Image classification data set "original" (mabustillo14/Proyecto-IA on GitHub). Class labels (4): arandelas, clavos, tornillos, tuercas.

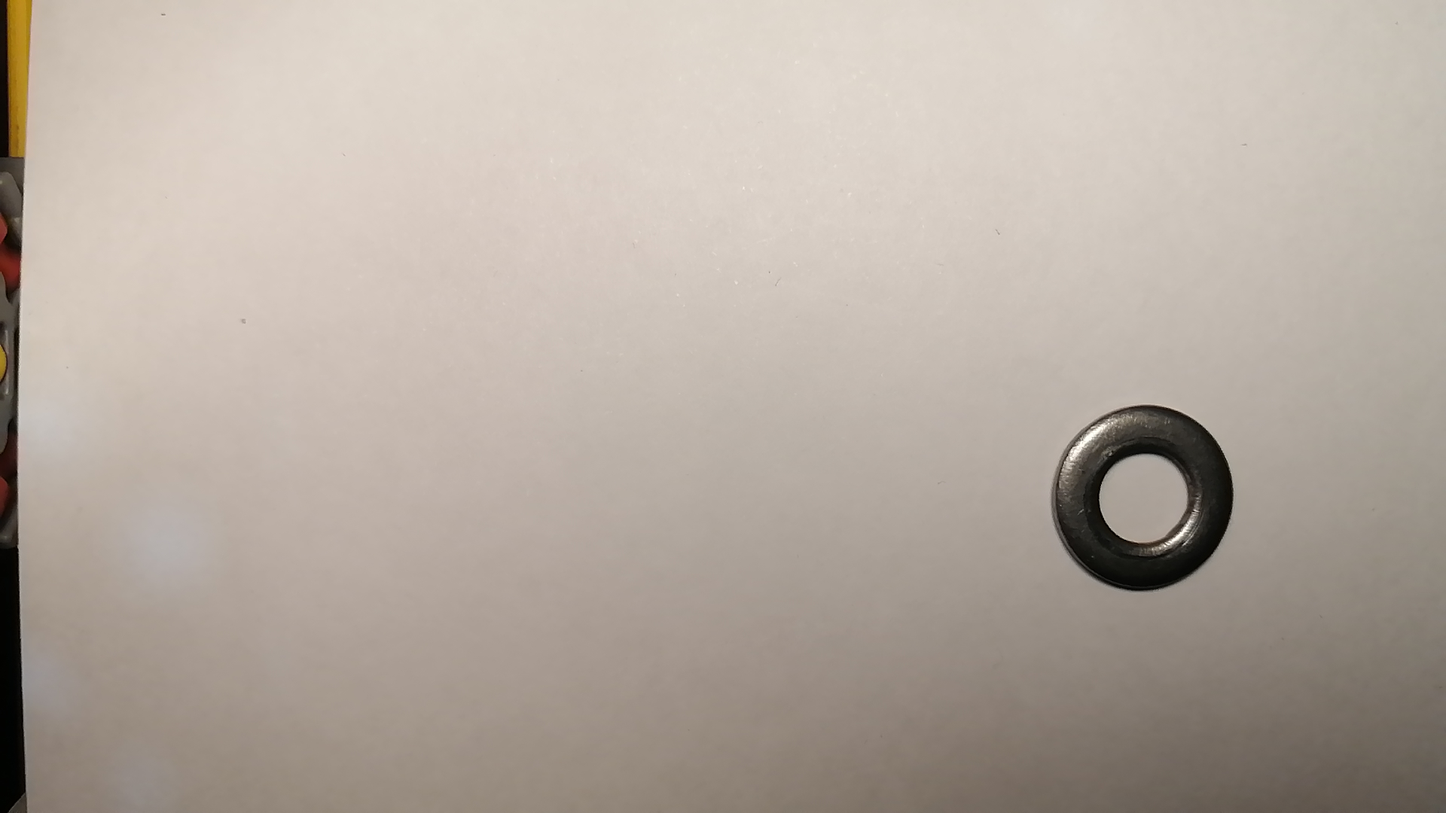
Label: arandelas

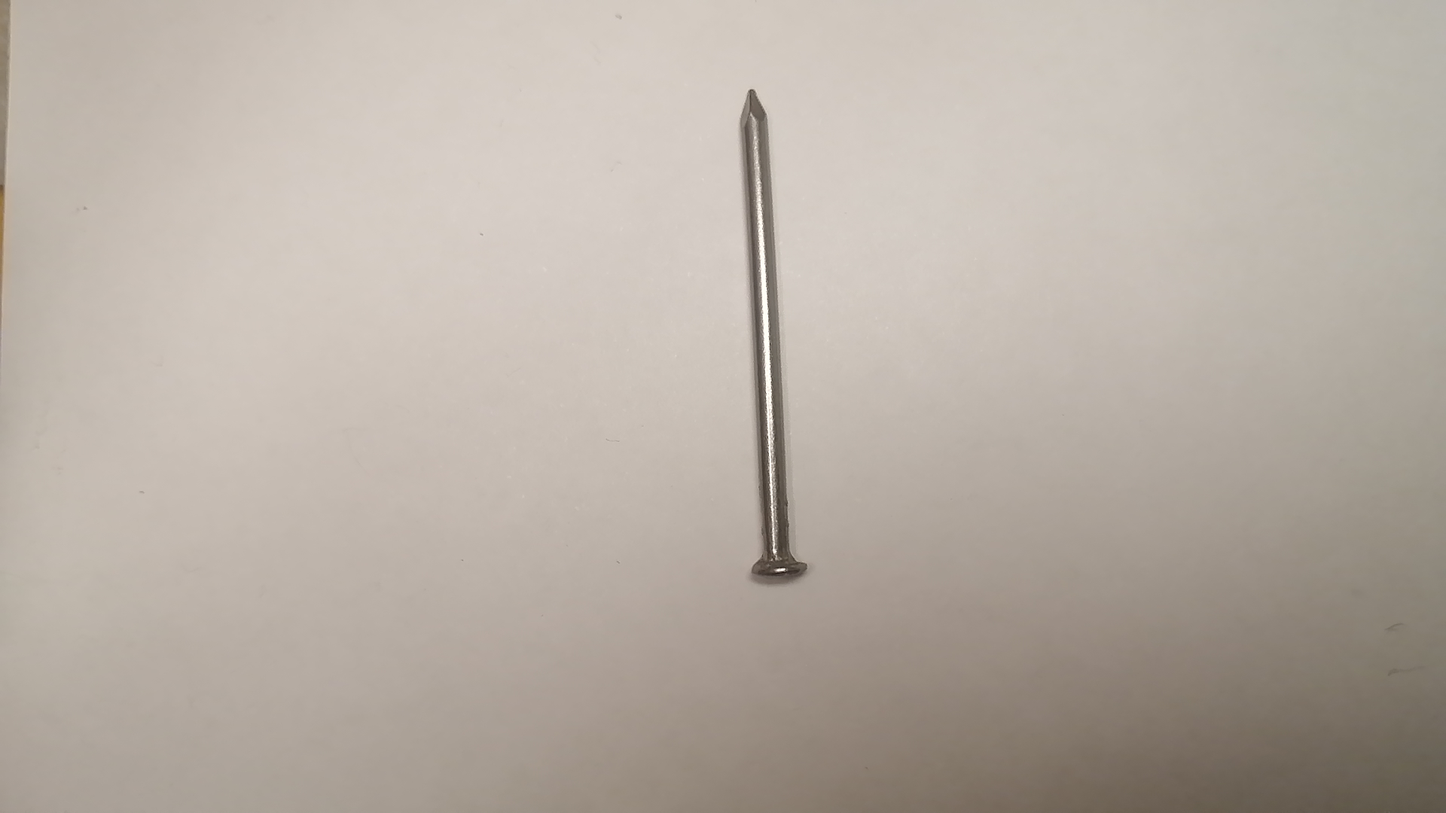
Label: clavos

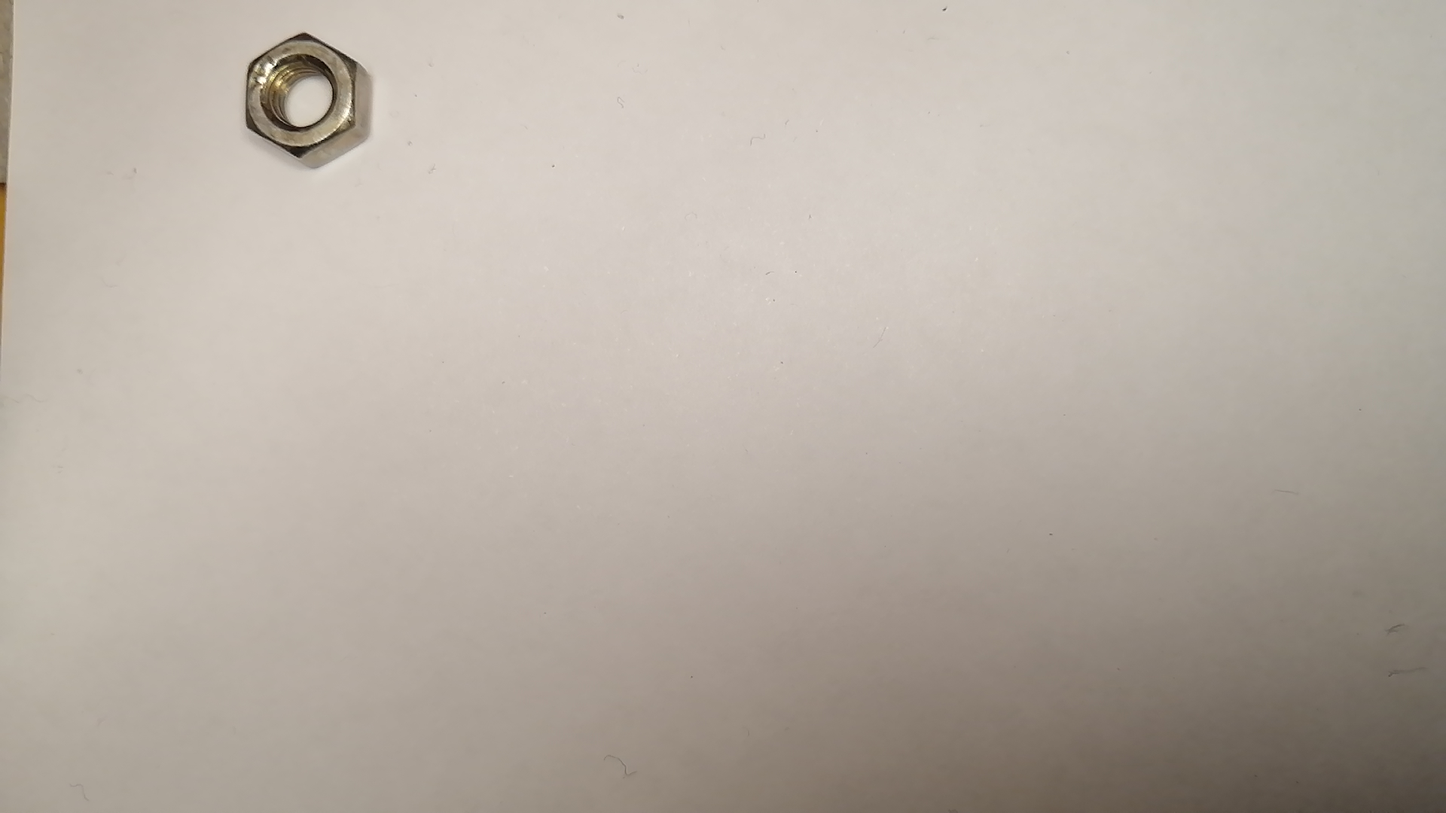
Label: tuercas

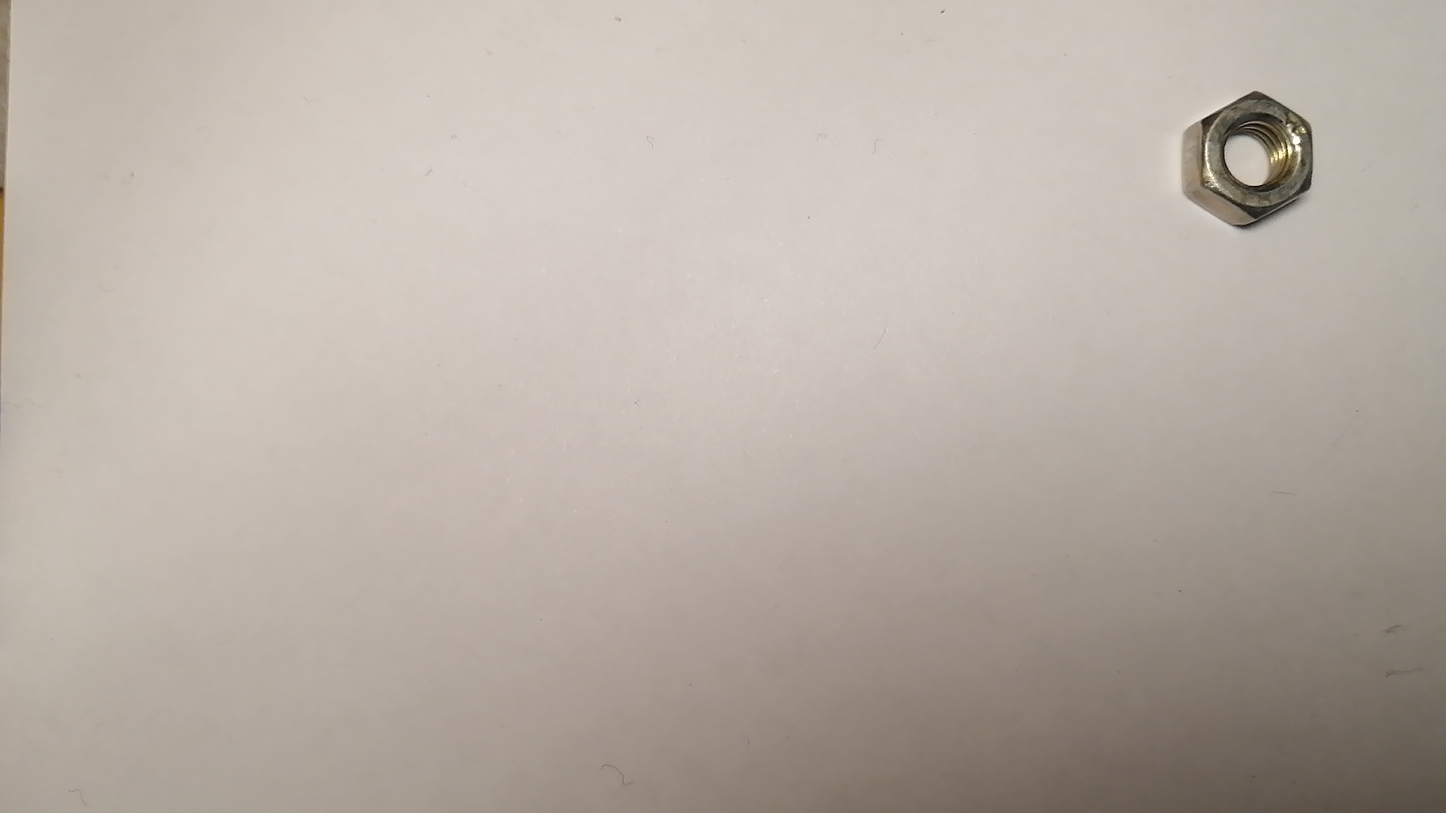
Label: tuercas

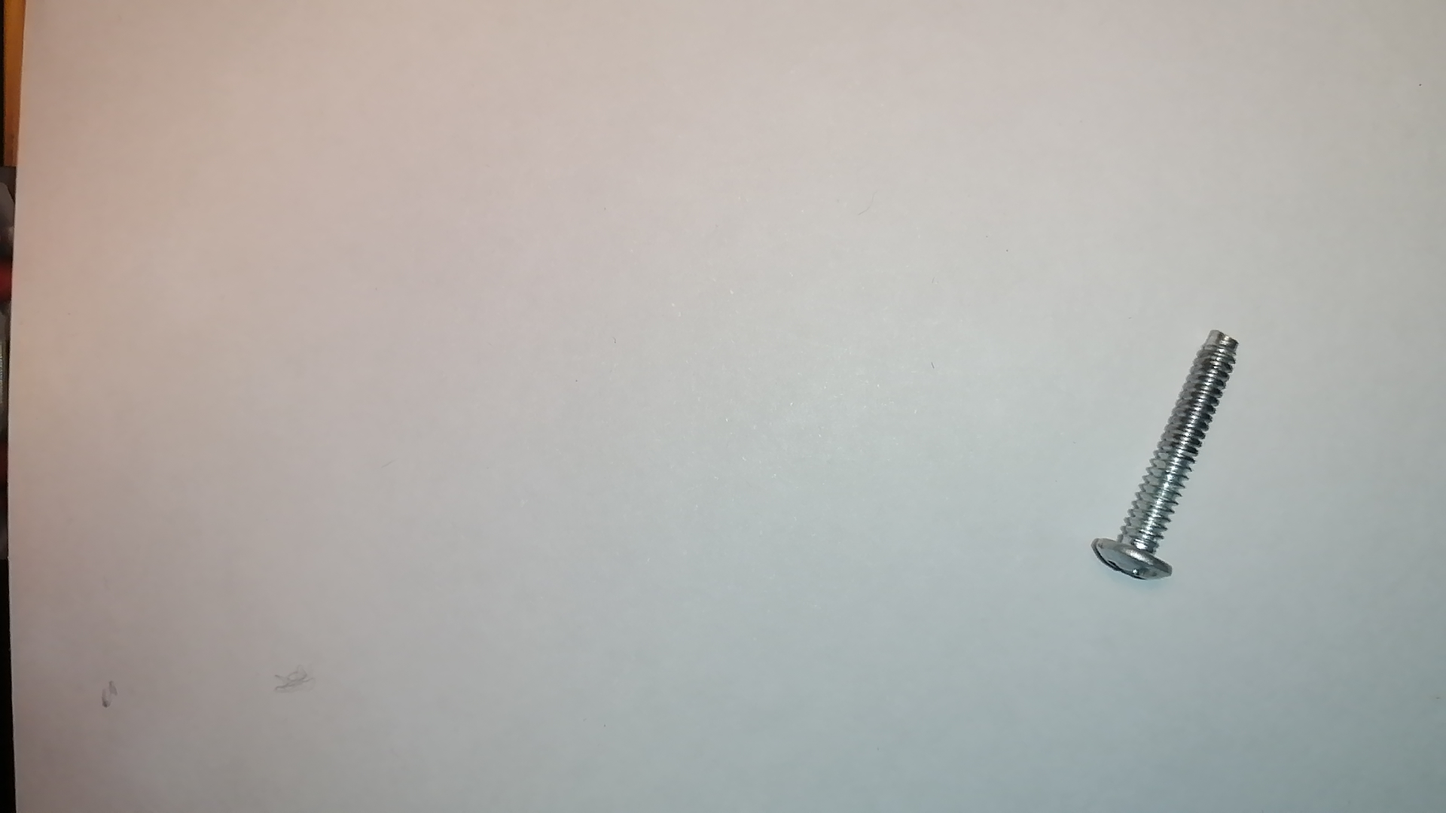
Label: tornillos

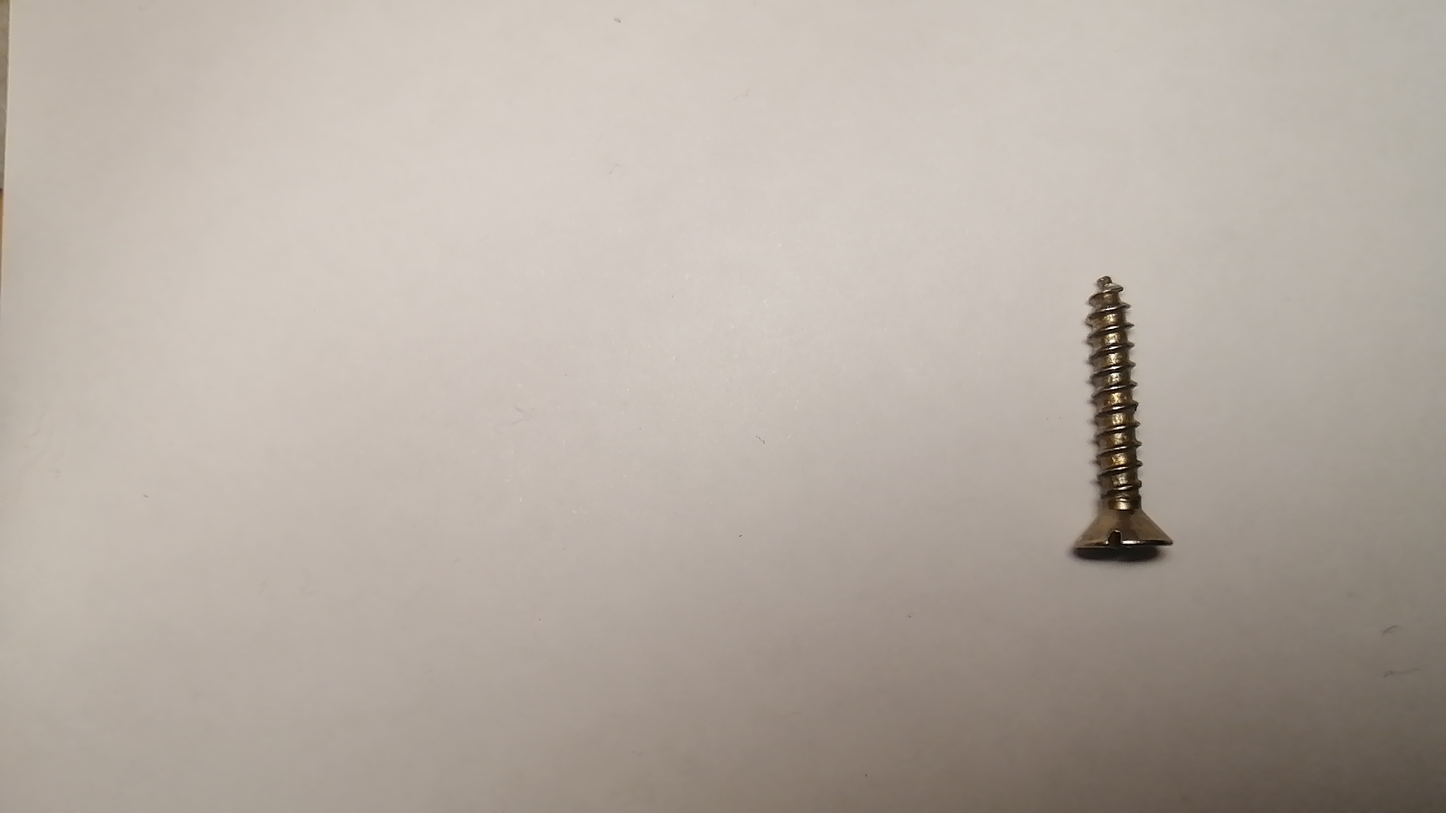
Label: tornillos
